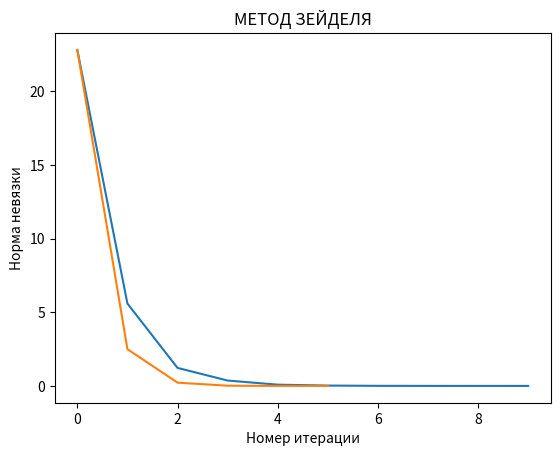

Reproduce this figure in Python.
import numpy as np
import matplotlib.pyplot as plt

def jacobi_method(coeff_matrix, result_vector, initial_guess, tolerance):
    # Проверка размерности матрицы и вектора
    n = len(coeff_matrix)
    m = len(coeff_matrix[0])
    assert n == m, "Матрица коэффициентов должна быть квадратной"
    assert n == len(result_vector), "Размерности матрицы и вектора не совпадают"
    assert n == len(initial_guess), "Размерности матрицы и начального приближения не совпадают"

    # Инициализация переменных
    iteration = 0
    norm_residuals = []
    x = np.array(initial_guess)

    while True:
        # Вычисление нового приближения решения
        x_new = np.zeros(n)

        for i in range(n):
            sum_jacobi = 0
            for j in range(n):
                if j != i:
                    sum_jacobi += coeff_matrix[i][j] * x[j]

            x_new[i] = (result_vector[i] - sum_jacobi) / coeff_matrix[i][i]

        # Вычисление невязки и нормы невязки
        residual = np.dot(coeff_matrix, x) - result_vector
        norm_residual = np.linalg.norm(residual)

        # Добавление norm_residual в список для построения графика
        norm_residuals.append(norm_residual)

        # Проверка условия остановки по заданной точности
        if norm_residual < tolerance:
            break

        # Обновление решения
        x = x_new
        iteration += 1

    # Вывод результатов
    print("МЕТОД ЯКОБИ")
    print("Решение: ")
    print(x)
    print("График зависимости нормы невязки от номера итерации:")
    plt.plot(range(iteration + 1), norm_residuals)
    plt.xlabel("Номер итерации")
    plt.ylabel("Норма невязки")
    plt.title("МЕТОД ЯКОБИ")
    plt.show()
    print("Значение нормы невязки при достижении заданной точности ({:.6f}): {:.6f}".format(tolerance, norm_residual))


def gauss_seidel_method(coeff_matrix, result_vector, initial_guess, tolerance):
    # Проверка размерности матрицы и вектора
    n = len(coeff_matrix)
    m = len(coeff_matrix[0])
    assert n == m, "Матрица коэффициентов должна быть квадратной"
    assert n == len(result_vector), "Размерности матрицы и вектора не совпадают"
    assert n == len(initial_guess), "Размерности матрицы и начального приближения не совпадают"

    # Инициализация переменных
    iteration = 0
    norm_residuals = []
    x = np.array(initial_guess)

    while True:
        # Вычисление нового приближения решения
        x_new = np.zeros(n)

        for i in range(n):
            sum_seidel_1 = np.dot(coeff_matrix[i][:i], x_new[:i])
            sum_seidel_2 = np.dot(coeff_matrix[i][i + 1:], x[i + 1:])

            x_new[i] = (result_vector[i] - sum_seidel_1 - sum_seidel_2) / coeff_matrix[i][i]

        # Вычисление невязки и нормы невязки
        residual = np.dot(coeff_matrix, x) - result_vector
        norm_residual = np.linalg.norm(residual)

        # Добавление norm_residual в список для построения графика
        norm_residuals.append(norm_residual)

        # Проверка условия остановки по заданной точности
        if norm_residual < tolerance:
            break

        # Обновление решения
        x = x_new
        iteration += 1

    # Вывод результатов
    print("МЕТОД ЗЕЙДЕЛЯ")
    print("Решение: ")
    print(x)
    print("График зависимости нормы невязки от номера итерации:")
    plt.plot(range(iteration + 1), norm_residuals)
    plt.xlabel("Номер итерации")
    plt.ylabel("Норма невязки")
    plt.title("МЕТОД ЗЕЙДЕЛЯ")
    plt.show()
    print("Значение нормы невязки при достижении заданной точности ({:.6f}): {:.6f}".format(tolerance, norm_residual))


# Заданные значения
coeff_matrix = [[12.14, 1.32, -0.78, -2.75], [-0.89, 16.75, 1.88, -1.55], [2.65, -1.27, -15.64, -0.64],
                [2.44, 1.52, 1.93, -11.43]]
result_vector = [14.78, -12.14, -11.65, 4.26]
initial_guess = [0, 0, 0, 0] #Является начальным приближением к решению системы линейных уравнений
tolerance = 1e-4 #Допустимая погрешность результата вычислений (точность до 6 знаков после запятой)

# Решение СЛАУ методом Якоби
jacobi_method(coeff_matrix, result_vector, initial_guess, tolerance)

# Решение СЛАУ методом Зейделя
gauss_seidel_method(coeff_matrix, result_vector, initial_guess, tolerance)
